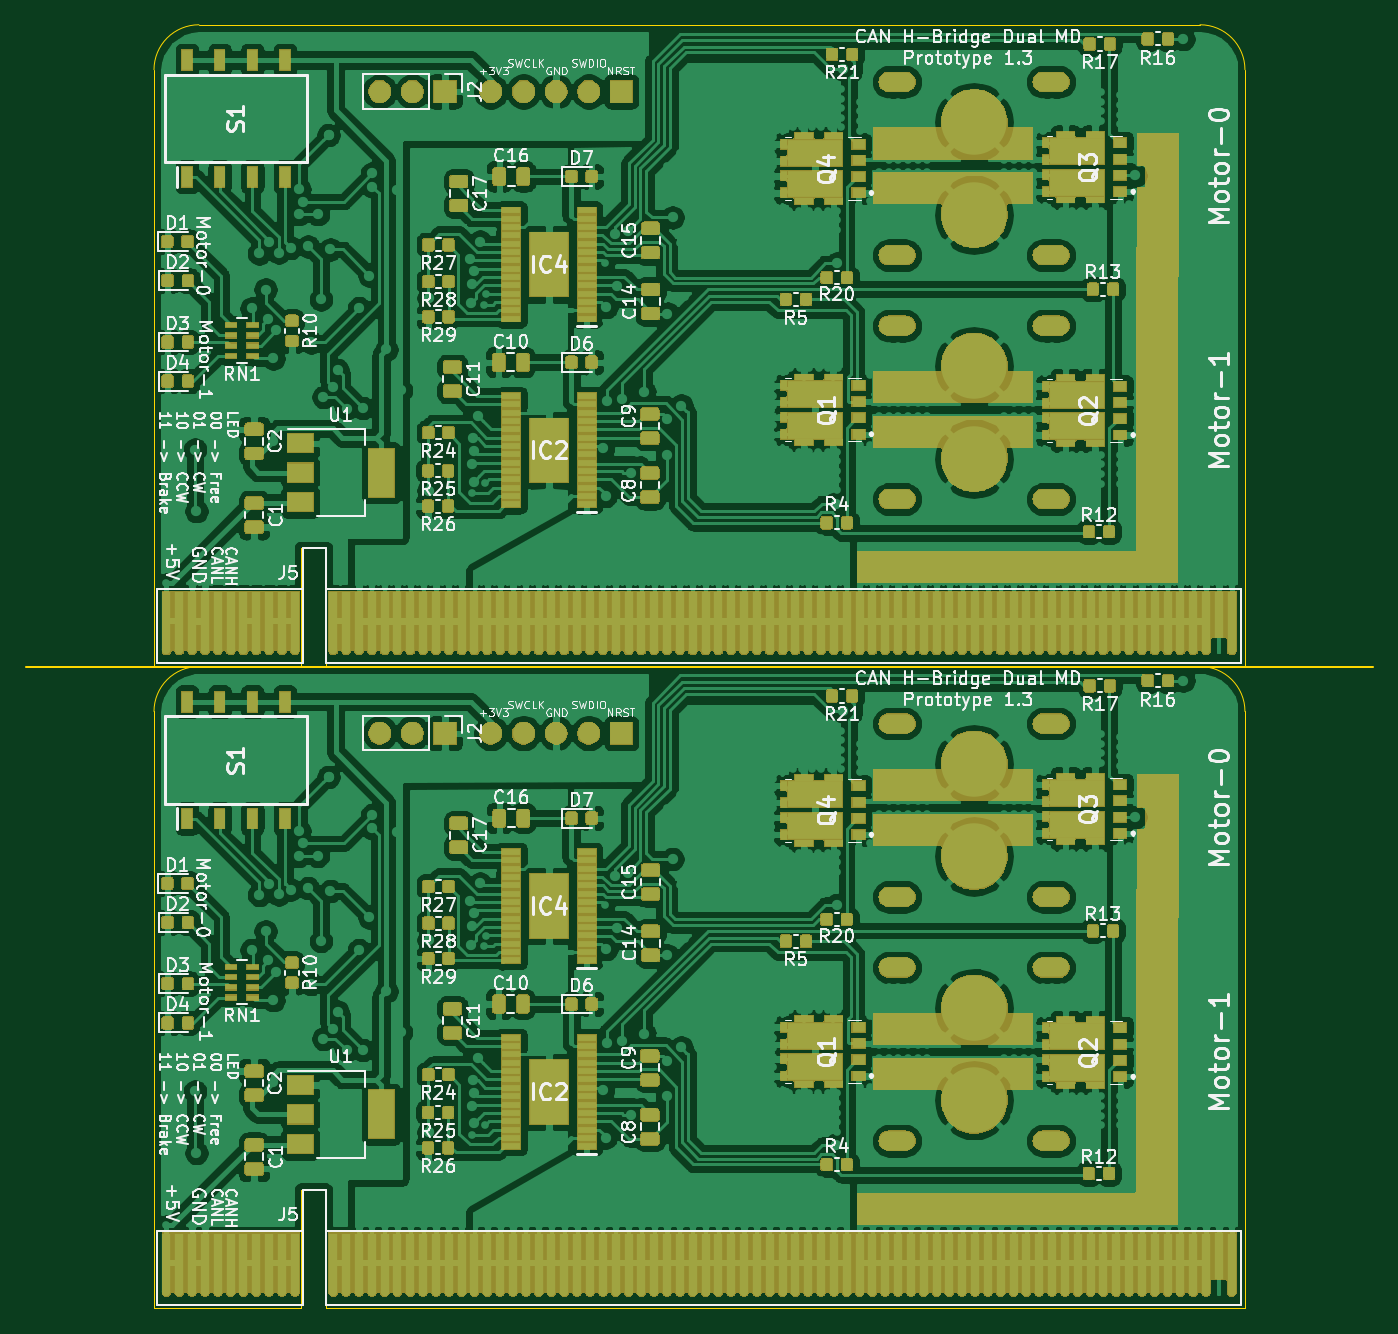
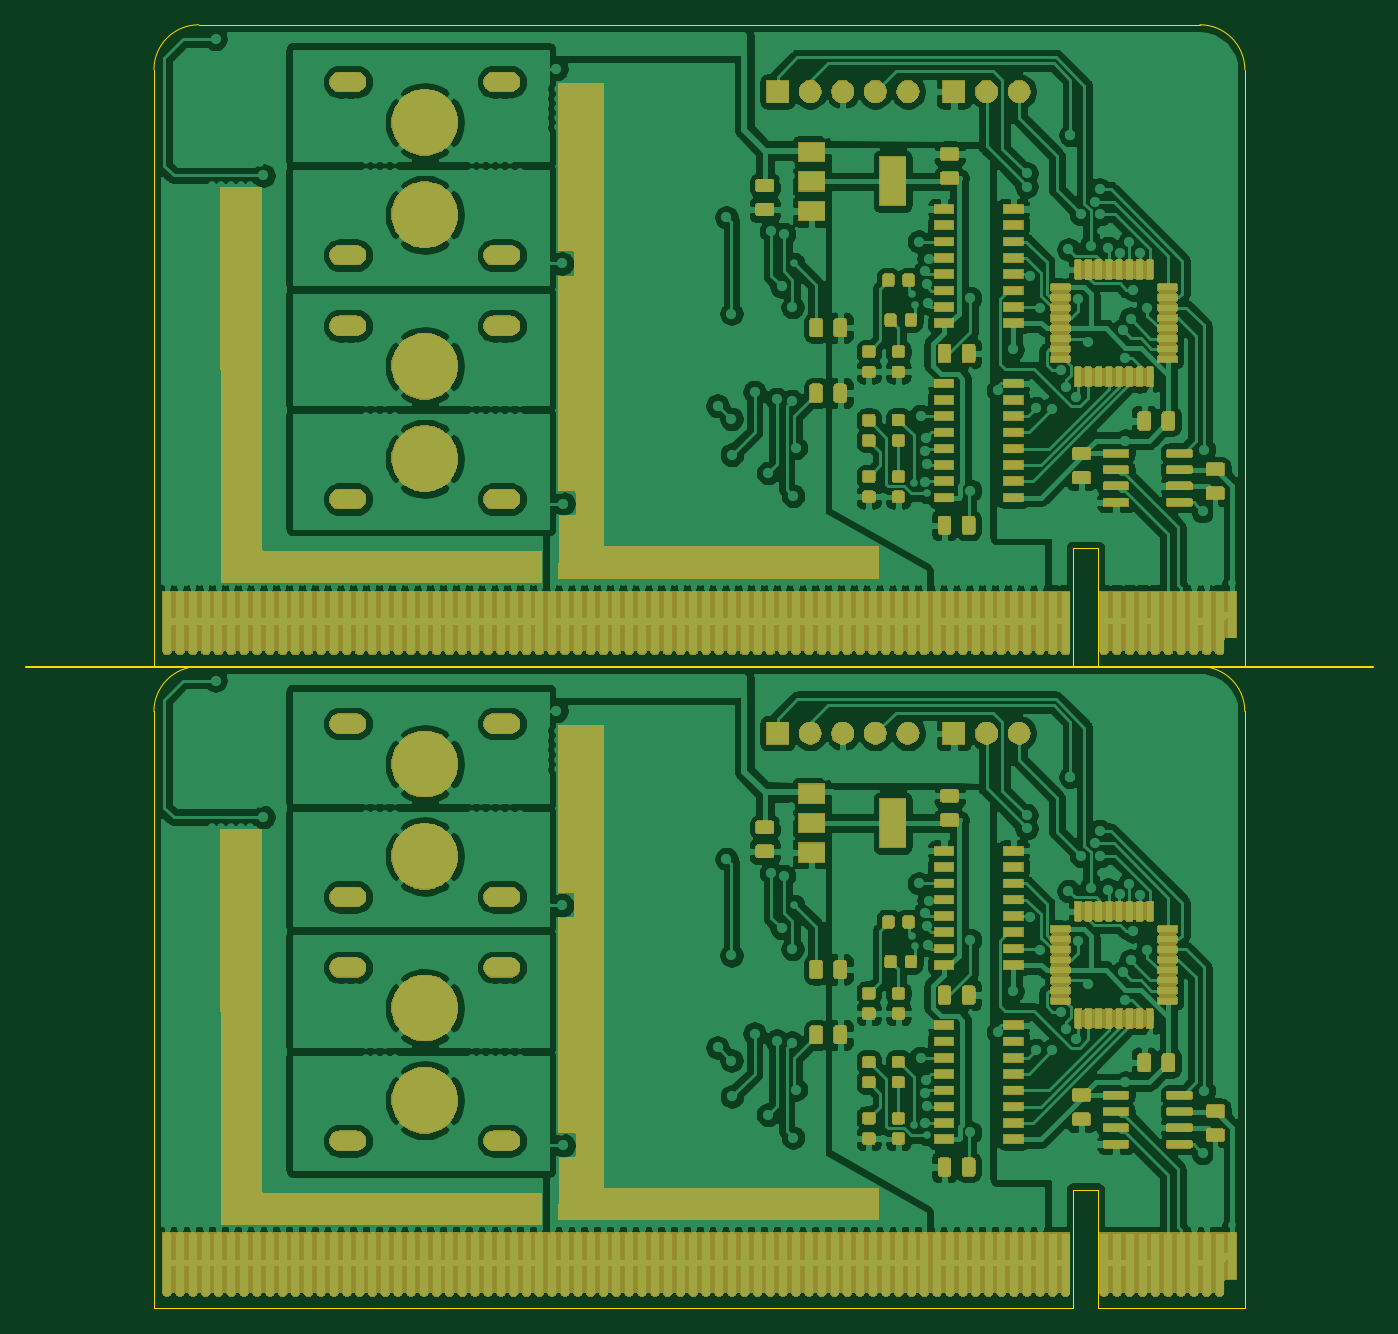
Circuit board: 6 layer files. Board 105.0 x 100.0 mm.
- bottom_copper: CAN_Dual_MDexpress-B_Cu.gbr (907789 bytes)
- bottom_mask: CAN_Dual_MDexpress-B_Mask.gbr (338730 bytes)
- outline: CAN_Dual_MDexpress-Edge_Cuts.gbr (1671 bytes)
- top_copper: CAN_Dual_MDexpress-F_Cu.gbr (1018431 bytes)
- top_mask: CAN_Dual_MDexpress-F_Mask.gbr (322483 bytes)
- top_silk: CAN_Dual_MDexpress-F_SilkS.gbr (142792 bytes)

=== bottom_copper: CAN_Dual_MDexpress-B_Cu.gbr (907789 bytes, source omitted) ===
=== bottom_mask: CAN_Dual_MDexpress-B_Mask.gbr (338730 bytes, source omitted) ===
=== outline: CAN_Dual_MDexpress-Edge_Cuts.gbr ===
G04 #@! TF.GenerationSoftware,KiCad,Pcbnew,(5.1.5)-3*
G04 #@! TF.CreationDate,2019-12-11T22:47:02+09:00*
G04 #@! TF.ProjectId,CAN_Dual_MDexpress,43414e5f-4475-4616-9c5f-4d4465787072,rev?*
G04 #@! TF.SameCoordinates,Original*
G04 #@! TF.FileFunction,Profile,NP*
%FSLAX46Y46*%
G04 Gerber Fmt 4.6, Leading zero omitted, Abs format (unit mm)*
G04 Created by KiCad (PCBNEW (5.1.5)-3) date 2019-12-11 22:47:02*
%MOMM*%
%LPD*%
G04 APERTURE LIST*
%ADD10C,0.050000*%
%ADD11C,0.120000*%
G04 APERTURE END LIST*
D10*
X133373000Y-75772000D02*
X131468000Y-75772000D01*
X205000000Y-38500000D02*
X205000000Y-85000000D01*
X120000000Y-38500000D02*
X120000000Y-85000000D01*
X201500000Y-35000000D02*
X123500000Y-35000000D01*
X131468000Y-85000000D02*
X131468000Y-75772000D01*
X133373000Y-75772000D02*
X133373000Y-85000000D01*
X201500000Y-35000000D02*
G75*
G02X205000000Y-38500000I0J-3500000D01*
G01*
X120000000Y-38500000D02*
G75*
G02X123500000Y-35000000I3500000J0D01*
G01*
X133373000Y-85000000D02*
X205000000Y-85000000D01*
X120000000Y-85000000D02*
X131468000Y-85000000D01*
X205000000Y-88500000D02*
X205000000Y-135000000D01*
X120000000Y-88500000D02*
X120000000Y-135000000D01*
X201500000Y-85000000D02*
X123500000Y-85000000D01*
X131468000Y-135000000D02*
X131468000Y-125772000D01*
X133373000Y-125772000D02*
X133373000Y-135000000D01*
X201500000Y-85000000D02*
G75*
G02X205000000Y-88500000I0J-3500000D01*
G01*
X120000000Y-88500000D02*
G75*
G02X123500000Y-85000000I3500000J0D01*
G01*
X133373000Y-125772000D02*
X131468000Y-125772000D01*
X133373000Y-135000000D02*
X205000000Y-135000000D01*
X120000000Y-135000000D02*
X131468000Y-135000000D01*
D11*
X110000000Y-85000000D02*
X215000000Y-85000000D01*
M02*

=== top_copper: CAN_Dual_MDexpress-F_Cu.gbr (1018431 bytes, source omitted) ===
=== top_mask: CAN_Dual_MDexpress-F_Mask.gbr (322483 bytes, source omitted) ===
=== top_silk: CAN_Dual_MDexpress-F_SilkS.gbr (142792 bytes, source omitted) ===
